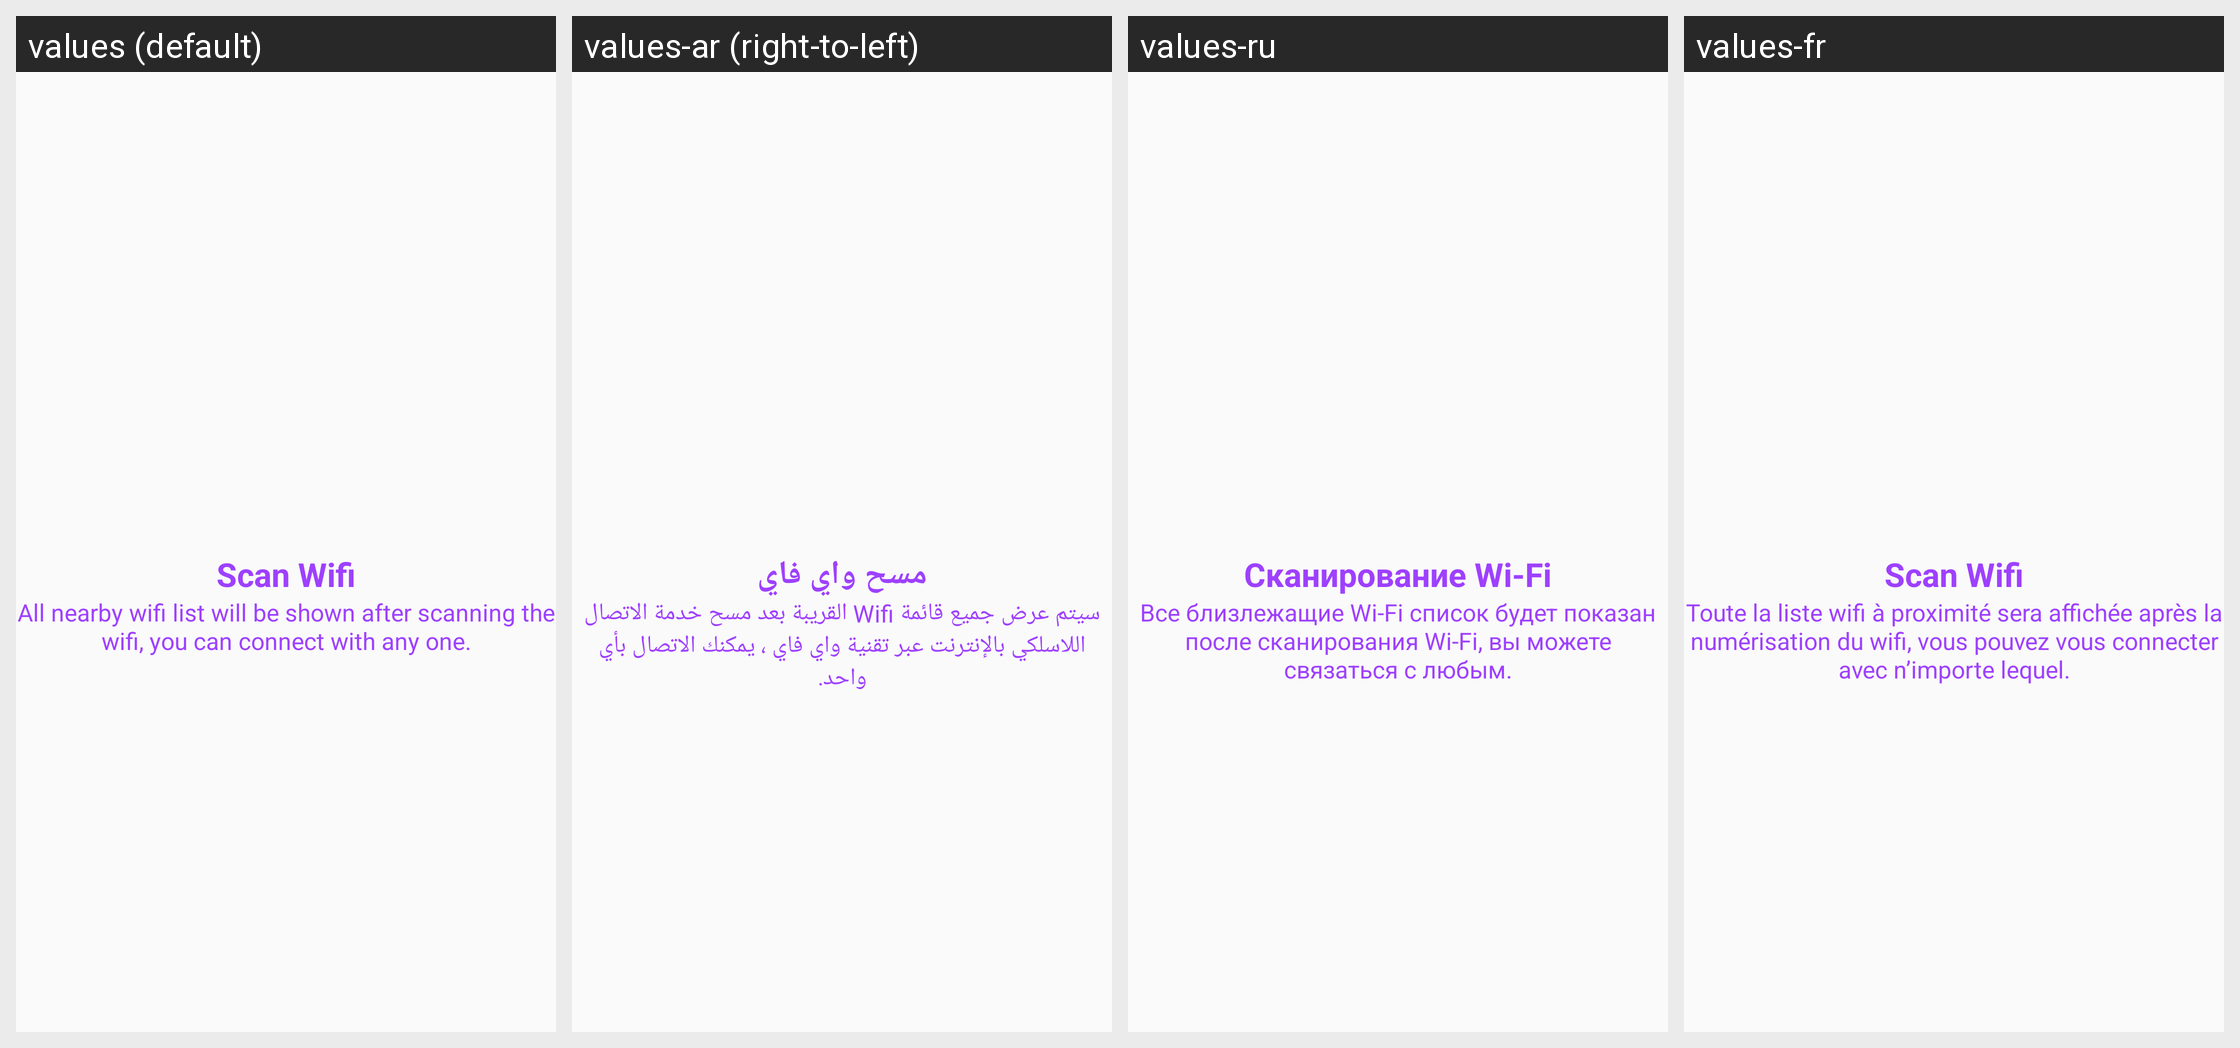

The Android screen above is rendered under several locales of the same app. Produce the string resources it draws, with the default and per-locale values.
Android screen res/layout/layout_introslide_two.xml rendered under 4 locales, left to right: values (default), values-ar (right-to-left), values-ru, values-fr. Device: Nexus 5 (rendered at 1080×1920; each locale shown at half size, 540×960, under a caption strip naming it); theme AppTheme.
Other locales in the repository, not shown: values-de, values-en, values-fil, values-in, values-it, values-pl, values-pt, values-tr, values-vi, values-zh.
Strings drawn on this screen, with the default value and each locale's value (text and hints the layout hard-codes, and strings that could not be matched under every locale, appear in the picture but are not listed):

scan_wifi
  values: Scan Wifi
  values-ar: مسح واي فاي
  values-ru: Сканирование Wi-Fi
  values-fr: Scan Wifi

intro_second_message
  values: All nearby wifi list will be shown after scanning the wifi, you can connect with any one.
  values-ar: سيتم عرض جميع قائمة Wifi القريبة بعد مسح خدمة الاتصال اللاسلكي بالإنترنت عبر تقنية واي فاي ، يمكنك الاتصال بأي واحد.
  values-ru: Все близлежащие Wi-Fi список будет показан после сканирования Wi-Fi, вы можете связаться с любым.
  values-fr: Toute la liste wifi à proximité sera affichée après la numérisation du wifi, vous pouvez vous connecter avec n’importe lequel.
